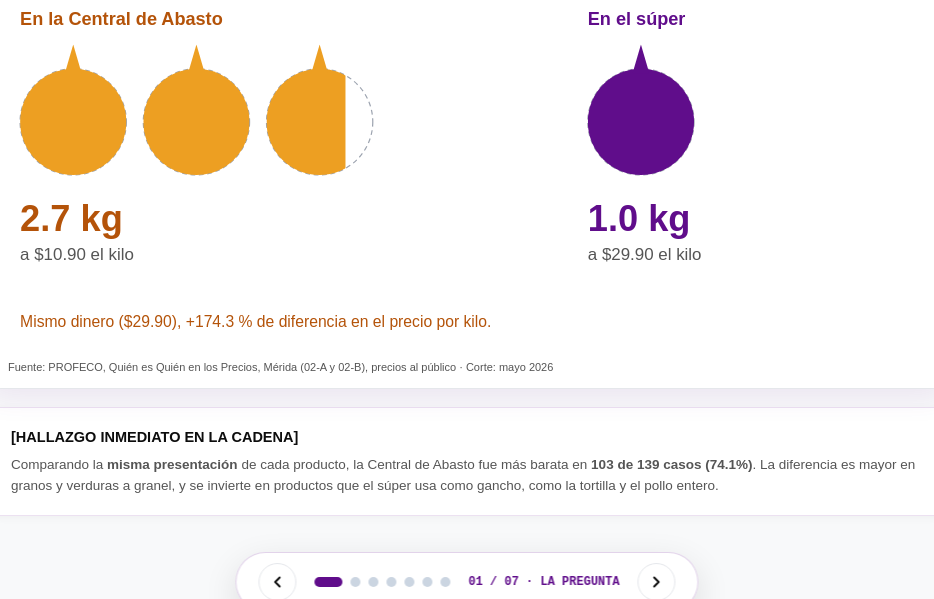
D3 v7 page, settled after 480 driven frames (8 s of simulated time); the page loaded 7 data file(s).


    let currentSlide = 1;
    // =====================================================================
    // EXPLORADOR DE PRECIOS (datos reales PROFECO desde JSON)
    // =====================================================================
    const explorer = { filas: [], comp: 'abasto', limite: 15 };
    const fmtMx = v => '$' + v.toLocaleString('es-MX', { minimumFractionDigits: 2, maximumFractionDigits: 2 });

    fetch('data/web/explorador_precios.json')
      .then(r => { if (!r.ok) throw new Error(r.status); return r.json(); })
      .then(d => { explorer.filas = d.filas; explorerFillCats(); explorerRender(); gameStart(); })
      .catch(() => {
        document.getElementById('gameRound').textContent = 'Juego no disponible sin conexión a los datos.';
        document.getElementById('exSummary').textContent =
          'No se pudieron cargar los datos. Abre el sitio publicado o usa un servidor local (python -m http.server).';
      });

    function explorerSetComp(c, btn) {
      explorer.comp = c; explorer.limite = 15;
      document.querySelectorAll('.explorer-seg button').forEach(b => b.classList.toggle('active', b === btn));
      document.getElementById('exColOtro').textContent = c === 'abasto' ? 'Central' : 'Conveniencia';
      document.getElementById('exDirPos').textContent = c === 'abasto' ? 'Súper más caro' : 'Conveniencia más cara';
      document.getElementById('exDirNeg').textContent = c === 'abasto' ? 'Súper más barato' : 'Conveniencia más barata';
      document.getElementById('exCat').value = '';
      explorerFillCats(); explorerRender();
    }

    function explorerFillCats() {
      const sel = document.getElementById('exCat');
      const cats = [...new Set(explorer.filas.filter(f => f.comparacion === explorer.comp).map(f => f.categoria))].sort((a, b) => a.localeCompare(b, 'es'));
      sel.innerHTML = '<option value="">Todas</option>' + cats.map(c => `<option>${c}</option>`).join('');
    }

    function explorerFiltered() {
      const cat = document.getElementById('exCat').value;
      const dir = document.getElementById('exDir').value;
      const q = document.getElementById('exSearch').value.trim().toLowerCase();
      const sort = document.getElementById('exSort').value;
      let f = explorer.filas.filter(x => x.comparacion === explorer.comp
        && (!cat || x.categoria === cat)
        && (!dir || (dir === 'pos' ? x.dif_pct > 0 : x.dif_pct < 0))
        && (!q || (x.producto + ' ' + x.presentacion).toLowerCase().includes(q)));
      const cmp = { desc: (a, b) => b.dif_pct - a.dif_pct, asc: (a, b) => a.dif_pct - b.dif_pct,
                    az: (a, b) => a.producto.localeCompare(b.producto, 'es'), n: (a, b) => (b.n_otro + b.n_super) - (a.n_otro + a.n_super) };
      return f.sort(cmp[sort]);
    }

    function median(arr) { const a = [...arr].sort((x, y) => x - y); const m = Math.floor(a.length / 2); return a.length ? (a.length % 2 ? a[m] : (a[m - 1] + a[m]) / 2) : 0; }

    function explorerRender() {
      if (!explorer.filas.length) return;
      const f = explorerFiltered();
      const pos = f.filter(x => x.dif_pct > 0).length;
      const quien = explorer.comp === 'abasto' ? 'el súper' : 'la conveniencia';
      const med = median(f.map(x => x.dif_pct));
      document.getElementById('exSummary').innerHTML = f.length
        ? `<span><strong>${f.length}</strong> productos</span><span>Más caro en ${quien}: <strong>${pos}</strong> (${(100 * pos / f.length).toFixed(1)}%)</span><span>Diferencia mediana: <strong>${med > 0 ? '+' : ''}${med.toFixed(1)}%</strong></span>`
        : 'Ningún producto cumple los filtros.';
      const maxAbs = Math.max(1, ...f.map(x => Math.abs(x.dif_pct)));
      document.getElementById('exBody').innerHTML = f.slice(0, explorer.limite).map(x => {
        const w = Math.min(50, 50 * Math.abs(x.dif_pct) / maxAbs);
        const color = x.dif_pct > 0 ? 'var(--accent-purple)' : '#16a34a';
        const left = x.dif_pct > 0 ? 50 : 50 - w;
        return `<tr><td><strong>${x.producto}</strong><br><span style="color:var(--muted);font-size:12px">${x.presentacion}</span></td>
          <td class="hide-sm">${x.categoria}</td><td class="num">${fmtMx(x.precio_otro)}</td><td class="num">${fmtMx(x.precio_super)}</td>
          <td class="num" style="font-weight:800;color:${color}">${x.dif_pct > 0 ? '+' : ''}${x.dif_pct.toFixed(1)}%</td>
          <td class="hide-sm"><div class="dif-bar"><span style="left:${left}%;width:${w}%;background:${color}"></span></div></td>
          <td class="num hide-sm">${x.n_otro} / ${x.n_super}</td></tr>`;
      }).join('');
      const more = document.getElementById('exMore');
      more.hidden = f.length <= explorer.limite;
      more.textContent = `Ver más (${f.length - explorer.limite} restantes)`;
      document.getElementById('exFoot').textContent = explorer.comp === 'abasto'
        ? 'Mediana por producto y presentación idénticos. Diferencia = súper / Central − 1. Ambos son precios al público, no de mayoreo.'
        : 'Promedio por producto y presentación, con 3 o más registros por canal. Diferencia = conveniencia / súper − 1. Conveniencia = Dunosusa, OXXO y 7 Eleven.';
    }


    // =====================================================================
    // JUEGO ¿SÚPER O ABASTO? (pares reales PROFECO del explorador)
    // =====================================================================
    const game = { pool: [], rondas: [], i: 0, aciertos: 0, total: 10, respondida: false };
    const GAME_OK = ['¡Eso! Ojo de comprador experto.', '¡Bien! Ya hueles los precios.', '¡Correcto! Tu abuela estaría orgullosa.', '¡Exacto! Nadie te ve la cara.'];
    const GAME_NO = ['¡Uy! Ese no te lo esperabas.', 'Nop. Los precios también engañan.', 'Fallaste… pero ahora ya sabes.', '¡Sorpresa! No siempre es como parece.'];

    function gameStart() {
      const pool = explorer.filas.filter(x => x.comparacion === 'abasto' && Math.abs(x.dif_pct) >= 5);
      game.poolTotal = pool.length;
      game.poolAbasto = pool.filter(x => x.precio_otro < x.precio_super).length;
      for (let k = pool.length - 1; k > 0; k--) { const r = Math.floor(Math.random() * (k + 1)); [pool[k], pool[r]] = [pool[r], pool[k]]; }
      game.rondas = pool.slice(0, game.total); game.i = 0; game.aciertos = 0;
      document.getElementById('gameNext').textContent = 'Siguiente producto \u2192';
      gameShow();
    }

    function gameShow() {
      const x = game.rondas[game.i];
      game.respondida = false;
      document.getElementById('gameRound').textContent = `Ronda ${game.i + 1} de ${game.rondas.length}`;
      document.getElementById('gameProduct').textContent = x.producto;
      document.getElementById('gamePres').textContent = x.presentacion;
      document.getElementById('gameReveal').innerHTML = '';
      document.getElementById('gameNext').hidden = true;
      ['gameBtnAbasto', 'gameBtnSuper'].forEach(id => document.getElementById(id).disabled = false);
      document.getElementById('gameScore').textContent = `${game.aciertos}/${game.i}`;
    }

    function gameAnswer(opcion) {
      if (game.respondida) return;
      game.respondida = true;
      const x = game.rondas[game.i];
      const masBarato = x.precio_otro < x.precio_super ? 'abasto' : 'super';
      const ok = opcion === masBarato;
      if (ok) game.aciertos++;
      const frases = ok ? GAME_OK : GAME_NO;
      const dif = Math.abs(x.dif_pct).toFixed(1);
      const detalle = masBarato === 'abasto'
        ? `En el súper costaba <strong>${dif}% más</strong>.`
        : `El súper era <strong>${dif}% más barato</strong>.`;
      document.getElementById('gameReveal').innerHTML =
        `<span class="${ok ? 'ok' : 'no'}">${frases[Math.floor(Math.random() * frases.length)]}</span><br>` +
        `Central de Abasto: <strong>${fmtMx(x.precio_otro)}</strong> · Supermercado: <strong>${fmtMx(x.precio_super)}</strong>. ${detalle}`;
      ['gameBtnAbasto', 'gameBtnSuper'].forEach(id => document.getElementById(id).disabled = true);
      game.i++;
      document.getElementById('gameScore').textContent = `${game.aciertos}/${game.i}`;
      const fin = game.i >= game.rondas.length;
      const nxt = document.getElementById('gameNext');
      nxt.hidden = false;
      nxt.textContent = fin ? 'Jugar otra vez \u21bb' : 'Siguiente producto \u2192';
      if (fin) {
        const a = game.aciertos;
        document.getElementById('gameVerdict').innerHTML = a >= 9 ? '<strong>Nivel: marchante del Lucas de Gálvez.</strong> Te las sabes todas.'
          : a >= 7 ? '<strong>Nivel: radar de ofertas.</strong> Muy bien.'
          : a >= 5 ? '<strong>Nivel: comprador de quincena.</strong> Vas aprendiendo.'
          : '<strong>Nivel: turista en el súper.</strong> Hoy te tocó pagar de más.'
        document.getElementById('gameVerdict').innerHTML += `<br><span style="font-size:12.5px;color:var(--muted)">Dato: en ${game.poolAbasto} de los ${game.poolTotal} productos del juego, el Abasto fue más barato.</span>`;
      }
    }

    function gameNext() {
      if (game.i >= game.rondas.length) {
        document.getElementById('gameVerdict').textContent = '¿Cuántas le atinas?';
        gameStart();
      } else { gameShow(); }
    }

    function explorerShowMore() { explorer.limite += 25; explorerRender(); }

    // =====================================================================
    // RECORRIDO GUIADO (cifras verificadas, ver capítulo 08 y reports/validacion)
    // =====================================================================
    const TOUR_STEPS = [
      { slide: 1, sel: '#slide-1 .editorial-title', title: 'La pregunta',
        text: 'En Mérida, lo que pagas por comer depende de dónde compras. Este recorrido cruza datos oficiales de PROFECO, INEGI y CONEVAL con una bitácora propia de {tienditas_n} tienditas.' },
      { slide: 2, sel: '#slide-2 .product-pills', title: 'Central de Abasto contra supermercado',
        text: 'En {abasto_pares} productos comparables, el súper fue más caro en {abasto_mas_caro} casos ({abasto_pct_mas_caro}), con una diferencia mediana de {abasto_mediana}. Toca un producto para ver su precio en cada pasillo.' },
      { slide: 2, sel: '#juegoAbasto', title: 'Ponte a prueba',
        text: 'Antes de seguir, juega: te mostramos un producto y adivinas si estaba más barato en la Central de Abasto o en el súper. Son precios reales de PROFECO.' },
      { slide: 3, sel: '#svg-escena-2', title: 'El precio de la prisa',
        text: 'Entre tiendas de conveniencia y supermercados hay {conv_pares} productos comparables. La conveniencia fue más cara en {conv_mas_cara}, pero la diferencia mediana es de apenas {conv_mediana}: la prisa se paga en bebidas y sopas instantáneas, no en todo.' },
      { slide: 3, sel: '#explorador', title: 'Explora con filtros',
        text: 'Aquí puedes filtrar todos los productos por tipo de comparación, categoría y resultado, o buscar uno en particular. Cada fila sale de los registros de PROFECO de mayo de 2026.' },
      { slide: 4, sel: '#wageSlider', title: 'Cuánto sueldo se come la canasta',
        text: 'Alimentar a un hogar típico de Mérida con la canasta urbana de INEGI cuesta {canasta_hogar} al mes: {dias_canasta} días de salario mínimo de {anio_salario}. Mueve el control para probar con tu sueldo.' },
      { slide: 5, sel: '#svg-escena-5', title: 'Una ciudad plana',
        text: 'En {malla_km} kilómetros, Mérida apenas tiene {merida_desnivel} metros de desnivel. En la misma área, San Cristóbal de las Casas tiene {sclc_desnivel}. Los datos son de elevación real, no de LiDAR.' },
      { slide: 6, sel: '#slide-6 .filter-bar', title: 'Catálogo de fuentes',
        text: 'El análisis usa {fuentes_dato_real} fuentes con datos reales de PROFECO, INEGI, CONEVAL, DICONSA, SENASICA, OpenStreetMap, elevación y una bitácora propia. Usa los filtros para revisar cada bloque.' },
      { slide: 7, sel: '#slide-7 .metodo-grid', title: 'Metodología y limitaciones',
        text: 'Aquí se explica de dónde sale cada cifra, cómo se calculó y qué no dicen los datos. Fin del recorrido.' }
    ];
    function textoConCifras(t) {
      return t.replace(/\{(\w+)\}/g, (_, k) => (window.cifraTexto ? window.cifraTexto(k) : k));
    }
    const tour = { i: 0, playing: false, timer: null, start: 0, dur: 0, raf: null, active: false };

    function startTour() {
      setMode('deck');
      tour.active = true; tour.i = 0;
      document.getElementById('tourCard').classList.add('open');
      tour.playing = true; tourShow();
    }

    function endTour() {
      tour.active = false; tourStopTimer();
      if (window.speechSynthesis) speechSynthesis.cancel();
      document.querySelectorAll('.tour-highlight').forEach(e => e.classList.remove('tour-highlight'));
      document.getElementById('tourCard').classList.remove('open');
    }

    function tourShow() {
      const st = TOUR_STEPS[tour.i];
      if (currentSlide !== st.slide) goToSlide(st.slide);
      document.querySelectorAll('.tour-highlight').forEach(e => e.classList.remove('tour-highlight'));
      const el = document.querySelector(st.sel);
      if (el) { el.classList.add('tour-highlight'); setTimeout(() => el.scrollIntoView({ behavior: 'smooth', block: 'center' }), 350); }
      document.getElementById('tourStep').textContent = `Paso ${tour.i + 1} de ${TOUR_STEPS.length}`;
      document.getElementById('tourTitle').textContent = st.title;
      document.getElementById('tourText').textContent = textoConCifras(st.text);
      document.getElementById('tourPlayBtn').textContent = tour.playing ? 'Pausar' : 'Reanudar';
      tourStopTimer();
      if (window.speechSynthesis) speechSynthesis.cancel();
      if (tour.playing) tourSchedule(st);
    }

    function tourSchedule(st) {
      const voice = document.getElementById('tourVoice').checked && 'speechSynthesis' in window;
      tour.dur = Math.max(7000, st.text.length * 65);
      tour.start = performance.now();
      if (voice) {
        const u = new SpeechSynthesisUtterance(st.text);
        u.lang = 'es-MX'; u.rate = 1;
        const v = speechSynthesis.getVoices().find(x => x.lang && x.lang.startsWith('es'));
        if (v) u.voice = v;
        u.onend = () => { if (tour.active && tour.playing) tourAdvance(); };
        speechSynthesis.speak(u);
      } else {
        tour.timer = setTimeout(tourAdvance, tour.dur);
      }
      const bar = document.getElementById('tourBar');
      const tick = () => {
        bar.style.width = Math.min(100, 100 * (performance.now() - tour.start) / tour.dur) + '%';
        if (tour.playing && tour.active) tour.raf = requestAnimationFrame(tick);
      };
      tour.raf = requestAnimationFrame(tick);
    }

    function tourStopTimer() {
      clearTimeout(tour.timer); cancelAnimationFrame(tour.raf);
      document.getElementById('tourBar').style.width = '0';
    }

    function tourAdvance() { if (tour.i < TOUR_STEPS.length - 1) { tour.i++; tourShow(); } else { tour.playing = false; tourShow(); } }
    function tourNext() { if (tour.i < TOUR_STEPS.length - 1) { tour.i++; tourShow(); } else { endTour(); } }
    function tourPrev() { if (tour.i > 0) { tour.i--; tourShow(); } }
    function tourTogglePlay() { tour.playing = !tour.playing; tourShow(); }
    function tourVoiceChanged() { if (tour.active) tourShow(); }

    // Durante el recorrido, las flechas mueven los pasos y Escape lo cierra
    window.addEventListener('keydown', (e) => {
      if (!tour.active || document.activeElement.tagName === 'INPUT') return;
      if (e.key === 'ArrowRight') { e.preventDefault(); e.stopImmediatePropagation(); tourNext(); }
      else if (e.key === 'ArrowLeft') { e.preventDefault(); e.stopImmediatePropagation(); tourPrev(); }
      else if (e.key === 'Escape') { e.stopImmediatePropagation(); endTour(); }
      else if (e.key === ' ') { e.preventDefault(); e.stopImmediatePropagation(); tourTogglePlay(); }
    }, true);

    const totalSlides = 7;
    const slideTitles = [
      "01 / 07 · LA PREGUNTA",
      "02 / 07 · ABASTO VS SÚPER",
      "03 / 07 · EL PRECIO DE LA PRISA",
      "04 / 07 · ESFUERZO LABORAL",
      "05 / 07 · RELIEVE 3D",
      "06 / 07 · CATÁLOGO DE FUENTES",
      "07 / 07 · METODOLOGÍA"
    ];

    // NAVEGACIÓN DE SLIDES
    function goToSlide(n) {
      if (n < 1) n = 1;
      if (n > totalSlides) n = totalSlides;
      currentSlide = n;

      document.querySelectorAll('.slide-view').forEach(s => s.classList.remove('active'));
      const activeSlide = document.getElementById('slide-' + n);
      if (activeSlide) {
        activeSlide.classList.add('active');
        window.scrollTo({ top: 0, behavior: 'smooth' });
      }

      // Actualizar dots
      const dots = document.querySelectorAll('.dock-dot');
      dots.forEach((dot, idx) => {
        dot.classList.toggle('active', idx === (n - 1));
      });

      // Actualizar texto
      document.getElementById('dockIndicator').textContent = slideTitles[n - 1];
    }

    function nextSlide() {
      if (currentSlide < totalSlides) goToSlide(currentSlide + 1);
    }

    function prevSlide() {
      if (currentSlide > 1) goToSlide(currentSlide - 1);
    }

    // LISTENER DE TECLADO (FLECHAS IZQ/DER Y ESPACIO)
    window.addEventListener('keydown', (e) => {
      // Ignorar si el usuario está escribiendo en el buscador
      if (document.activeElement.tagName === 'INPUT') return;

      if (e.key === 'ArrowRight' || e.key === 'PageDown' || e.key === ' ') {
        e.preventDefault();
        nextSlide();
      } else if (e.key === 'ArrowLeft' || e.key === 'PageUp') {
        e.preventDefault();
        prevSlide();
      } else if (e.key === 'Escape') {
        closeZoom();
      }
    });

    // MODO MATRIZ CONTINUA VS SLIDES DECK
    function setMode(mode) {
      if (mode === 'scroll') {
        document.body.classList.add('mode-scroll');
        document.getElementById('btnModeScroll').classList.add('active');
        document.getElementById('btnModeDeck').classList.remove('active');
      } else {
        document.body.classList.remove('mode-scroll');
        document.getElementById('btnModeDeck').classList.add('active');
        document.getElementById('btnModeScroll').classList.remove('active');
        goToSlide(currentSlide);
      }
    }

    // PANTALLA COMPLETA
    function toggleFullScreen() {
      if (!document.fullscreenElement) {
        document.documentElement.requestFullscreen().catch(err => console.log(err));
      } else {
        if (document.exitFullscreen) document.exitFullscreen();
      }
    }

    // MODAL DE ZOOM (SOPORTA IMAGEN Y SVG)
    function openZoom(src, title) {
      document.getElementById('zoomImg').src = src;
      document.getElementById('zoomTitle').textContent = title || "Infografía en Alta Resolución";
      document.getElementById('zoomModal').classList.add('active');
    }

    function openSvgZoom(svgId, title) {
      const svgEl = document.getElementById(svgId);
      if (!svgEl) return;
      const serializer = new XMLSerializer();
      const svgStr = serializer.serializeToString(svgEl);
      const blob = new Blob([svgStr], { type: 'image/svg+xml;charset=utf-8' });
      const url = URL.createObjectURL(blob);
      document.getElementById('zoomImg').src = url;
      document.getElementById('zoomTitle').textContent = title || "Infografía Ilustrada";
      document.getElementById('zoomModal').classList.add('active');
    }

    function exportSvgToPng(svgId, filename) {
      event.stopPropagation();
      const svgEl = document.getElementById(svgId);
      if (!svgEl) return;
      const serializer = new XMLSerializer();
      const svgStr = serializer.serializeToString(svgEl);
      const svgBlob = new Blob([svgStr], { type: 'image/svg+xml;charset=utf-8' });
      const url = URL.createObjectURL(svgBlob);
      const img = new Image();
      img.onload = function() {
        const canvas = document.createElement('canvas');
        const vb = (svgEl.getAttribute('viewBox') || '0 0 720 420').split(/[ ,]+/).map(Number);
        canvas.width = 1600;
        canvas.height = Math.round(1600 * vb[3] / vb[2]);
        const ctx = canvas.getContext('2d');
        ctx.fillStyle = '#ffffff';
        ctx.fillRect(0, 0, canvas.width, canvas.height);
        ctx.drawImage(img, 0, 0, canvas.width, canvas.height);
        URL.revokeObjectURL(url);
        const pngUrl = canvas.toDataURL('image/png');
        const a = document.createElement('a');
        a.href = pngUrl;
        a.download = filename || 'infografia_upy.png';
        document.body.appendChild(a);
        a.click();
        document.body.removeChild(a);
      };
      img.src = url;
    }

    function closeZoom(e) {
      document.getElementById('zoomModal').classList.remove('active');
    }

    // SELECTOR DE PRODUCTOS (SLIDE 2)
    // Se llena en js/sitio/main.js con booklet/datos/escena-2.csv (PROFECO, mayo 2026).
    window.productData = window.productData || {};

    function selectProduct(key) {
      document.querySelectorAll('.prod-btn').forEach(btn => btn.classList.remove('active'));
      event.currentTarget.classList.add('active');

      const data = window.productData[key];
      if (data) {
        document.getElementById('prodMayoreo').textContent = data.mayoreo;
        document.getElementById('prodMenudeo').textContent = data.menudeo;
        document.getElementById('prodMargen').textContent = data.margen;
        document.getElementById('prodDesc').textContent = data.desc;
      }
    }

    // SIMULADOR DE SALARIO (SLIDE 4)
    // Todas las constantes salen de data/web/cifras_sitio.csv (las carga js/sitio/main.js en window.CIFRA).
    function runWageCalc(val) {
      const K = window.CIFRA || {};
      if (!K.canasta_hogar) return;
      const CANASTA_HOGAR = K.canasta_hogar, TORTILLA_KG = K.tortilla_kg;
      val = parseFloat(val);
      document.getElementById('wageValDisplay').textContent = '$' + Math.round(val).toLocaleString('es-MX') + ' MXN';

      const salarioDiario = val / 30;
      const salarioHora = salarioDiario / 8;

      const diasIndiv = (K.canasta_persona / salarioDiario).toFixed(1);
      const horasPollo = (K.pollo_kg / salarioHora).toFixed(1);
      const pctFam = Math.min((CANASTA_HOGAR / val) * 100, 100).toFixed(1);

      document.getElementById('calcDiasIndiv').textContent = diasIndiv + ' días';
      document.getElementById('calcHorasPollo').textContent = horasPollo + ' hrs';
      document.getElementById('calcPctFam').textContent = pctFam + '%';

      const badge = document.getElementById('riskBadge');
      if (pctFam >= 85) {
        badge.textContent = 'ESTADO: VULNERABILIDAD CRÍTICA (POBREZA ALIMENTARIA)';
        badge.style.color = '#dc2626';
      } else if (pctFam >= 50) {
        badge.textContent = 'ESTADO: ESTRÉS ECONÓMICO MODERADO';
        badge.style.color = '#d97706';
      } else {
        badge.textContent = 'ESTADO: SEGURIDAD ALIMENTARIA CUBIERTA';
        badge.style.color = '#059669';
      }

      const sobrante = val - CANASTA_HOGAR;
      const transEl = document.getElementById('meridaTranslator');
      if (transEl) {
        if (sobrante <= 0) {
          const faltante = Math.abs(sobrante);
          const tortFalt = (faltante / TORTILLA_KG).toFixed(1);
          transEl.textContent = 'Faltan $' + Math.round(faltante).toLocaleString('es-MX') + ' MXN para la canasta del hogar (= ' + tortFalt + ' kg de tortilla)';
          transEl.style.color = '#dc2626';
        } else {
          const tortSobra = (sobrante / TORTILLA_KG).toFixed(1);
          transEl.textContent = 'Tras la canasta te sobran $' + Math.round(sobrante).toLocaleString('es-MX') + ' MXN = ' + tortSobra + ' kg de tortilla ($' + TORTILLA_KG.toFixed(2) + '/kg)';
          transEl.style.color = '#0d0d0d';
        }
      }
    }

    // FILTRO DE TABLA (SLIDE 7)
    function filterTable(category) {
      document.querySelectorAll('.filter-btn').forEach(b => b.classList.remove('active'));
      event.currentTarget.classList.add('active');

      const rows = document.querySelectorAll('#matrixTable tbody tr');
      rows.forEach(r => {
        const block = r.getAttribute('data-block');
        const cat = r.getAttribute('data-cat');

        if (category === 'all') {
          r.style.display = '';
        } else if (category === 'fuente_a' && block === 'fuente_a') {
          r.style.display = '';
        } else if (category === 'fuente_b' && block === 'fuente_b') {
          r.style.display = '';
        } else if (category === 'fuente_c' && block === 'fuente_c') {
          r.style.display = '';
        } else if (category === '3d' && cat === '3d') {
          r.style.display = '';
        } else if (category === 'scrapers' && cat === 'scrapers') {
          r.style.display = '';
        } else {
          r.style.display = 'none';
        }
      });
    }

    function searchTable(query) {
      query = query.toLowerCase().trim();
      const rows = document.querySelectorAll('#matrixTable tbody tr');
      rows.forEach(r => {
        const text = r.textContent.toLowerCase();
        r.style.display = text.includes(query) ? '' : 'none';
      });
    }

    // ANIMACIÓN DE ENTRADA KPI SLIDE 1
    function animateCount(id, target, isPct = false) {
      const el = document.getElementById(id);
      if (!el) return;
      let start = 0;
      const duration = 1200;
      const startT = performance.now();

      function step(now) {
        const elapsed = now - startT;
        const progress = Math.min(elapsed / duration, 1);
        const ease = 1 - Math.pow(1 - progress, 3);
        const current = start + (target - start) * ease;

        if (isPct) {
          el.textContent = '+' + current.toFixed(1) + '%';
        } else {
          el.textContent = Math.round(current).toLocaleString('es-MX');
        }

        if (progress < 1) requestAnimationFrame(step);
      }
      requestAnimationFrame(step);
    }

    // INICIALIZACIÓN
    window.addEventListener('DOMContentLoaded', () => {
      // Los contadores y el simulador arrancan en js/sitio/main.js, con las cifras de data/web/cifras_sitio.csv.
    });
  
// ── booklet/graficas/escena-1.js
// Escena 1 · El calendario de la canasta.
// Un mes de 30 cuadros: en morado, los días de salario mínimo que se lleva la canasta
// alimentaria de un hogar de Mérida; en oro, lo que queda para todo lo demás.
// Datos: ../datos/escena-1.csv (una fila).

import { d3, color, fmt, cargar, marco } from "./estilo.js";

export async function escena1(selector, ruta = "../datos/escena-1.csv") {
  const [d] = await cargar(ruta);
  const titulo = `El mes que se come tu sueldo: ${fmt.num(d.dias_canasta)} días pa' la panza`;
  const subtitulo =
    `Días de salario mínimo general ${String(d.corte).match(/\d{4}/)[0]} (${fmt.pesos(d.salario_minimo_diario_mxn)} diarios) que cuesta un mes de ` +
    `canasta alimentaria urbana (línea de pobreza extrema de INEGI, ${d.corte}) para un hogar de ${fmt.dec2(d.ocupantes_por_vivienda)} personas en Mérida: ` +
    `${fmt.pesos(d.canasta_hogar_mxn)}. Cada cuadro es un día del mes.`;
  const fuente = `Fuente: ${d.fuente} · Corte: ${d.corte}`;

  const ancho = 760, alto = 380;
  const svg = marco(selector, { titulo, subtitulo, fuente, ancho, alto });

  const cols = 7, lado = 56, sep = 8, x0 = 10, y0 = 36;
  const dias = d3.range(d.dias_mes);
  const semana = ["Lun", "Mar", "Mié", "Jue", "Vie", "Sáb", "Dom"];

  svg.append("g").selectAll("text").data(semana).join("text")
    .attr("x", (_, i) => x0 + i * (lado + sep) + lado / 2).attr("y", y0 - 12)
    .attr("text-anchor", "middle").attr("font-size", 12).attr("font-weight", 700)
    .attr("fill", color.grisTexto).text((t) => t);

  const celda = svg.append("g").selectAll("g").data(dias).join("g")
    .attr("transform", (i) => `translate(${x0 + (i % cols) * (lado + sep)},${y0 + Math.floor(i / cols) * (lado + sep)})`);

  celda.append("rect").attr("width", lado).attr("height", lado).attr("rx", 7).attr("fill", color.oro);
  // Parte del día que se va en la canasta (el último día queda parcialmente pintado).
  celda.append("rect")
    .attr("width", (i) => lado * Math.max(0, Math.min(1, d.dias_canasta - i)))
    .attr("height", lado).attr("rx", 7).attr("fill", color.morado);
  celda.append("text").attr("x", 7).attr("y", 17).attr("font-size", 12).attr("font-weight", 700)
    .style("fill", color.blanco).text((i) => i + 1);

  // Cifras a la derecha (escritas, sin depender del cursor).
  const xr = x0 + cols * (lado + sep) + 34;
  svg.append("text").attr("x", xr).attr("y", 110).attr("font-size", 76).attr("font-weight", 800)
    .style("fill", color.morado).text(fmt.dec(d.dias_canasta));
  svg.append("text").attr("x", xr).attr("y", 140).attr("font-size", 16).style("fill", color.morado)
    .text("días de trabajo para la comida");
  svg.append("text").attr("x", xr).attr("y", 250).attr("font-size", 56).attr("font-weight", 800)
    .style("fill", color.oro).text(fmt.dec(d.dias_libres));
  svg.append("text").attr("x", xr).attr("y", 278).attr("font-size", 16).style("fill", color.oroOscuro)
    .text("días para renta, luz, transporte,");
  svg.append("text").attr("x", xr).attr("y", 300).attr("font-size", 16).style("fill", color.oroOscuro)
    .text("escuela, salud… todo lo demás");

  // Anotación sobre el último día de comida.
  const ultimo = Math.floor(d.dias_canasta);
  const xu = x0 + (ultimo % cols) * (lado + sep), yu = y0 + Math.floor(ultimo / cols) * (lado + sep);
  svg.append("path").attr("fill", "none").attr("stroke", color.oroOscuro).attr("stroke-width", 1.5)
    .attr("d", `M${xu + lado * 0.6},${yu + lado + 4} q 10,40 60,52`);
  svg.append("text").attr("x", xu + lado * 0.6 + 64).attr("y", yu + lado + 60).attr("font-size", 13)
    .style("fill", color.oroOscuro)
    .text(`Hasta el día ${ultimo + 1} se sigue pagando la canasta`);
}

// ── booklet/graficas/escena-2.js
// Escena 2 · Central de Abasto contra súper.
// Barras horizontales con la diferencia de precio del súper frente a la Central de Abasto
// (misma presentación). Se muestran los 10 productos que más suben y los 3 que más bajan,
// con la mediana de todos los productos como referencia.
// Datos: ../datos/escena-2.csv (139 productos).

import { d3, color, fmt, cargar, marco } from "./estilo.js";

export async function escena2(selector, ruta = "../datos/escena-2.csv") {
  const todas = (await cargar(ruta)).sort((a, b) => b.diferencia_pct - a.diferencia_pct);
  const mediana = d3.median(todas, (d) => d.diferencia_pct);
  const masCaro = todas.filter((d) => d.diferencia_pct > 0).length;
  const top = todas.slice(0, 10), bajan = todas.slice(-3);
  const foco = top[0];

  const titulo = `Mismo producto, otro pasillo: la ${foco.producto.toLowerCase()} cuesta ${fmt.pctEntero(foco.diferencia_pct).replace("+", "")} más en el súper`;
  const subtitulo =
    `Diferencia de precio del supermercado frente a la Central de Abasto, misma presentación (mediana por producto). ` +
    `El súper fue más caro en ${masCaro} de ${todas.length} productos. Se muestran los 10 que más suben y los 3 que más bajan. Mérida.`;
  const fuente = `Fuente: ${foco.fuente} (02-A y 02-B), precios al público · Corte: ${foco.corte}`;

  const filas = [...top, null, ...bajan]; // null = separador
  const ancho = 760, fila = 28, m = { arriba: 34, derecha: 150, abajo: 26, izquierda: 250 };
  const alto = m.arriba + filas.length * fila + m.abajo;
  const svg = marco(selector, { titulo, subtitulo, fuente, ancho, alto });

  const y = (i) => m.arriba + i * fila;
  const x = d3.scaleLinear(d3.extent([...todas.map((d) => d.diferencia_pct), 0]), [m.izquierda, ancho - m.derecha]).nice();

  svg.append("g").selectAll("line").data(x.ticks(6)).join("line")
    .attr("x1", x).attr("x2", x).attr("y1", m.arriba - 6).attr("y2", alto - m.abajo)
    .attr("stroke", color.borde);
  svg.append("g").attr("transform", `translate(0,${alto - m.abajo})`)
    .call(d3.axisBottom(x).ticks(6).tickFormat((v) => fmt.pctEntero(v)).tickSizeOuter(0))
    .call((g) => g.select(".domain").remove())
    .call((g) => g.selectAll("text").attr("font-size", 12).style("fill", color.grisTexto));

  // Mediana de todos los productos.
  svg.append("line").attr("x1", x(mediana)).attr("x2", x(mediana)).attr("y1", m.arriba - 10).attr("y2", alto - m.abajo)
    .attr("stroke", color.oroOscuro).attr("stroke-dasharray", "4 3").attr("stroke-width", 1.5);
  svg.append("text").attr("x", x(mediana) + 6).attr("y", m.arriba - 14).attr("font-size", 12.5).attr("font-weight", 700)
    .style("fill", color.oroOscuro).text(`Mediana de ${todas.length} productos: ${fmt.pctSigno(mediana)}`);

  const g = svg.append("g").selectAll("g").data(filas).join("g").attr("transform", (_, i) => `translate(0,${y(i)})`);
  const barras = g.filter((d) => d);
  barras.append("rect")
    .attr("x", (d) => x(Math.min(0, d.diferencia_pct))).attr("y", 4)
    .attr("width", (d) => Math.abs(x(d.diferencia_pct) - x(0))).attr("height", fila - 8).attr("rx", 3)
    .attr("fill", (d) => (d === foco ? color.morado : color.gris));
  barras.append("text").attr("x", m.izquierda - 10).attr("y", fila / 2).attr("dy", "0.35em")
    .attr("text-anchor", "end").attr("font-size", 12.5)
    .attr("font-weight", (d) => (d === foco ? 800 : 400))
    .text((d) => recortar(`${d.producto} · ${d.presentacion}`, 38))
    .append("title").text((d) => `${d.producto} · ${d.presentacion}`);
  barras.append("text").attr("x", (d) => x(Math.max(0, d.diferencia_pct)) + 6).attr("y", fila / 2).attr("dy", "0.35em")
    .attr("font-size", 12.5).attr("font-weight", 700)
    .attr("stroke", color.blanco).attr("stroke-width", 4).attr("paint-order", "stroke")
    .style("fill", (d) => (d === foco ? color.morado : color.grisTexto))
    .text((d) => fmt.pctSigno(d.diferencia_pct));
  g.filter((d) => !d).append("text").attr("x", m.izquierda - 10).attr("y", fila / 2).attr("dy", "0.35em")
    .attr("text-anchor", "end").attr("font-size", 12).attr("font-style", "italic").style("fill", color.grisTexto)
    .text("… y los que más bajan en el súper");

  // Anotación del foco con sus dos precios.
  svg.append("text").attr("x", x(foco.diferencia_pct) + 62).attr("y", y(0) + fila / 2).attr("dy", "0.35em")
    .attr("font-size", 12).style("fill", color.oroOscuro)
    .text(`${fmt.pesos(foco.precio_central_mxn)} → ${fmt.pesos(foco.precio_super_mxn)}`);
}

function recortar(t, n) { return t.length > n ? `${t.slice(0, n - 1)}…` : t; }

// ── booklet/graficas/escena-3.js
// Escena 3 · Tienda de conveniencia contra súper («el impuesto a la flojera»).
// Los 7 productos con mayor sobreprecio en conveniencia, con la mediana de todos como contexto.
// Datos: ../datos/escena-3.csv (93 productos con 3 o más registros por canal).

import { d3, fmt, cargar, marco } from "./estilo.js";
import { pesas } from "./pesas.js";

export async function escena3(selector, ruta = "../datos/escena-3.csv") {
  const todas = (await cargar(ruta)).sort((a, b) => b.diferencia_pct - a.diferencia_pct);
  const mediana = d3.median(todas, (d) => d.diferencia_pct);
  const masCara = todas.filter((d) => d.diferencia_pct > 0).length;
  const top = todas.slice(0, 7);

  const titulo = `El impuesto a la flojera: hasta ${fmt.pctEntero(top[0].diferencia_pct)} por no caminar al súper`;
  const subtitulo =
    `Precio promedio en tiendas de conveniencia (OXXO, 7 Eleven, Dunosusa) contra supermercados, misma presentación. ` +
    `Los 7 productos con mayor diferencia. En los ${todas.length} productos comparables la conveniencia fue más cara en ` +
    `${masCara}, pero la diferencia mediana es de apenas ${fmt.pctSigno(mediana)}. Mérida.`;
  const fuente = `Fuente: ${top[0].fuente} (02-A y 06-B), promedios con 3 o más registros por canal · Corte: ${top[0].corte}`;

  const ancho = 760, alto = 470;
  const svg = marco(selector, { titulo, subtitulo, fuente, ancho, alto });
  pesas(svg, top, {
    ancho, alto, precioFoco: "precio_conveniencia_mxn", precioComp: "precio_super_mxn",
    nombre: "producto", detalle: (d) => recortarTexto(d.presentacion, 34),
    nombreFoco: "Tienda de conveniencia", nombreComp: "Supermercado",
  });
}

function recortarTexto(t, n) { return t.length > n ? `${t.slice(0, n - 1)}…` : t; }

// ── booklet/graficas/escena-4.js
// Escena 4 · Tiendita contra súper («David contra Goliat»).
// Los productos equivalentes de la bitácora propia contra la mediana del súper.
// Es una muestra chica: el número de precios va escrito en cada fila.
// Datos: ../datos/escena-4.csv.

import { cargar, marco, fmt, color } from "./estilo.js";
import { pesas } from "./pesas.js";

export async function escena4(selector, ruta = "../datos/escena-4.csv") {
  const filas = (await cargar(ruta)).sort((a, b) => a.diferencia_pct - b.diferencia_pct);
  const gana = filas.filter((d) => d.diferencia_pct < 0);
  const quien = gana.length === 1
    ? `en la ${gana[0].producto.split(" ")[0].toLowerCase()} (${fmt.pctSigno(gana[0].diferencia_pct)})`
    : `en ${gana.length} de ${filas.length} productos`;
  const titulo = `David contra Goliat: la tiendita solo le gana al súper ${quien}`;
  const minN = Math.min(...filas.map((d) => d.registros_tiendita));
  const maxN = Math.max(...filas.map((d) => d.registros_tiendita));
  const subtitulo =
    `Mediana del precio en ${filas[0].numero_tienditas} tienditas de Mérida (bitácora propia) contra la mediana en supermercados (PROFECO), ` +
    `en ${filas.length} productos equivalentes. Muestra chica: de ${minN} a ${maxN} precios por producto en tienditas; ` +
    `sirve para ilustrar, no para generalizar.`;
  const fuente = `Fuente: ${filas[0].fuente} · Corte: ${filas[0].corte}`;

  const ancho = 760, alto = 340;
  const svg = marco(selector, { titulo, subtitulo, fuente, ancho, alto });
  pesas(svg, filas, {
    ancho, alto, precioFoco: "precio_tiendita_mxn", precioComp: "precio_super_mxn", nombre: "producto",
    detalle: (d) => `${d.registros_tiendita} precios en tienditas · ${d.registros_super} en súper`,
    nombreFoco: `Tiendita (${filas[0].numero_tienditas} tiendas)`, nombreComp: "Supermercado",
  });
  svg.append("text").attr("x", 8).attr("y", alto - 8).attr("text-anchor", "start").attr("font-size", 12)
    .attr("font-style", "italic").style("fill", color.oroOscuro).text("Muestra chica: tómese como ilustración");
}

// ── booklet/graficas/estilo.js
// Booklet · Equipo 2 · estilo común de las escenas (D3 v7, versión fija).
// Paleta y formatos del Plan del Booklet (sección 3): morado = foco, oro = comparación,
// oro oscuro = anotaciones, gris = contexto. Números a la mexicana.
// Ninguna cifra vive aquí: todas se leen de ../datos/*.csv.

import * as d3 from "https://cdn.jsdelivr.net/npm/d3@7.9.0/+esm";

export { d3 };

export const color = {
  morado: "#600d8b",
  oro: "#ed9f22",
  oroOscuro: "#b45309",
  gris: "#9ca3af",
  grisTexto: "#555555",
  tinta: "#0d0d0d",
  borde: "#e5e7eb",
  blanco: "#ffffff",
};

const mx = d3.formatLocale({ decimal: ".", thousands: ",", grouping: [3], currency: ["$", ""] });

export const fmt = {
  num: mx.format(",.0f"),
  dec: mx.format(",.1f"),
  dec2: mx.format(",.2f"),
  pesos: mx.format("$,.2f"),
  pct: (v) => `${mx.format(".1f")(v)} %`,
  pctSigno: (v) => `${v < 0 ? "−" : "+"}${mx.format(".1f")(Math.abs(v))} %`,
  pctEntero: (v) => `${v < 0 ? "−" : "+"}${mx.format(".0f")(Math.abs(v))} %`,
};

// Carga un CSV relativo a la página de la escena (../datos/archivo.csv).
export async function cargar(ruta) {
  const filas = await d3.csv(new URL(ruta, document.baseURI), d3.autoType);
  if (!filas.length) throw new Error(`${ruta} está vacío`);
  return filas;
}

// Marco común: título-hallazgo, subtítulo, SVG con viewBox y pie con fuente y corte.
export function marco(selector, { titulo, subtitulo, fuente, ancho = 760, alto = 420 }) {
  const raiz = d3.select(selector).html("");
  raiz.append("p").attr("class", "grafica-titulo").text(titulo);
  raiz.append("p").attr("class", "grafica-subtitulo").text(subtitulo);
  const svg = raiz.append("svg")
    .attr("viewBox", [0, 0, ancho, alto])
    .attr("role", "img")
    .attr("aria-label", `${titulo}. ${subtitulo}`);
  raiz.append("p").attr("class", "grafica-fuente").text(fuente);
  return svg;
}

export function mostrarError(selector, error) {
  d3.select(selector).html("").append("p").attr("class", "grafica-error")
    .text(`No se pudo dibujar esta escena: ${error.message}`);
  console.error(error);
}

// Señal para capturas e impresión: todas las escenas de la página terminaron.
export async function listo(promesas) {
  await Promise.allSettled(promesas);
  if (document.fonts) await document.fonts.ready;
  document.body.dataset.listo = "si";
}

// ── booklet/graficas/pesas.js
// Gráfica de pesas (dumbbell): dos precios del mismo producto unidos por una barra.
// Morado = el canal que se analiza (foco); oro = el súper (comparación).
// La usan las escenas 3 y 4.

import { d3, color, fmt } from "./estilo.js";

export function pesas(svg, filas, { ancho, alto, precioFoco, precioComp, nombre, detalle, nombreFoco, nombreComp }) {
  const m = { arriba: 46, derecha: 130, abajo: 30, izquierda: 260 };
  const fila = (alto - m.arriba - m.abajo) / filas.length;
  const y = (i) => m.arriba + i * fila + fila / 2;
  const valores = filas.flatMap((d) => [d[precioFoco], d[precioComp]]);
  const x = d3.scaleLinear([0, d3.max(valores)], [m.izquierda, ancho - m.derecha]).nice();

  svg.append("g").selectAll("line").data(x.ticks(5)).join("line")
    .attr("x1", x).attr("x2", x).attr("y1", m.arriba - 10).attr("y2", alto - m.abajo).attr("stroke", color.borde);
  svg.append("g").attr("transform", `translate(0,${alto - m.abajo})`)
    .call(d3.axisBottom(x).ticks(5).tickFormat(fmt.pesos).tickSizeOuter(0))
    .call((g) => g.select(".domain").remove())
    .call((g) => g.selectAll("text").attr("font-size", 12).style("fill", color.grisTexto));

  // Leyenda escrita (dos colores con significado).
  const ley = svg.append("g").attr("transform", `translate(${m.izquierda},16)`);
  [[nombreFoco, color.morado], [nombreComp, color.oro]].forEach(([t, c], i) => {
    ley.append("circle").attr("cx", i * 210 + 7).attr("cy", 0).attr("r", 7).attr("fill", c);
    ley.append("text").attr("x", i * 210 + 20).attr("y", 0).attr("dy", "0.35em").attr("font-size", 13)
      .attr("font-weight", 700).style("fill", c === color.oro ? color.oroOscuro : c).text(t);
  });

  const g = svg.append("g").selectAll("g").data(filas).join("g").attr("transform", (_, i) => `translate(0,${y(i)})`);
  g.append("line").attr("x1", (d) => x(d[precioComp])).attr("x2", (d) => x(d[precioFoco]))
    .attr("stroke", color.borde).attr("stroke-width", 8).attr("stroke-linecap", "round");
  g.append("circle").attr("cx", (d) => x(d[precioComp])).attr("r", 9).attr("fill", color.oro);
  g.append("circle").attr("cx", (d) => x(d[precioFoco])).attr("r", 9).attr("fill", color.morado);

  g.append("text").attr("x", m.izquierda - 14).attr("y", detalle ? -7 : 0).attr("dy", "0.35em")
    .attr("text-anchor", "end").attr("font-size", 13).attr("font-weight", 700).text((d) => d[nombre]);
  if (detalle) {
    g.append("text").attr("x", m.izquierda - 14).attr("y", 10).attr("dy", "0.35em").attr("text-anchor", "end")
      .attr("font-size", 12).style("fill", color.grisTexto).text((d) => detalle(d));
  }

  // Precio y diferencia escritos junto al punto que quede más a la derecha.
  g.append("text")
    .attr("x", (d) => x(Math.max(d[precioFoco], d[precioComp])) + 16).attr("dy", "0.35em").attr("font-size", 12.5)
    .call((t) => t.append("tspan").attr("font-weight", 800).style("fill", color.morado).text((d) => fmt.pesos(d[precioFoco])))
    .call((t) => t.append("tspan").style("fill", color.grisTexto).text((d) => ` vs ${fmt.pesos(d[precioComp])}`));
  g.append("text")
    .attr("x", (d) => (x(d[precioFoco]) + x(d[precioComp])) / 2).attr("y", -14).attr("text-anchor", "middle")
    .attr("font-size", 12).attr("font-weight", 800).style("fill", color.oroOscuro)
    .text((d) => fmt.pctSigno(d.diferencia_pct));
  return { x, m };
}

// ── js/sitio/graficas.js
// Gráficas D3 propias del sitio (las que no tienen equivalente en el booklet).
// Usan el estilo común del booklet (paleta, formatos y marco) y leen CSV o GeoJSON del repositorio.

import { d3, color, fmt, cargar, marco } from "../../booklet/graficas/estilo.js";

// Portada: la misma cebolla, dos precios. Con lo que cuesta 1 kg en el súper,
// ¿cuántos kilos te llevas en la Central de Abasto? Datos: booklet/datos/escena-2.csv.
export async function cebolla(selector, ruta = "booklet/datos/escena-2.csv") {
  const filas = await cargar(ruta);
  const c = filas.find((d) => d.producto === "Cebolla" && /Blanca Sin Rabo/.test(d.presentacion));
  if (!c) throw new Error("no se encontró la cebolla blanca en escena-2.csv");
  const kg = c.precio_super_mxn / c.precio_central_mxn;
  const titulo = `Con lo que pagas 1 kg de cebolla en el súper, en el Abasto te llevas ${fmt.dec(kg)} kg`;
  const subtitulo = `Cebolla blanca sin rabo, 1 kg a granel: ${fmt.pesos(c.precio_central_mxn)} en la Central de Abasto ` +
    `(mediana de ${c.registros_central} registros) y ${fmt.pesos(c.precio_super_mxn)} en supermercados ` +
    `(mediana de ${c.registros_super}). Mérida.`;
  const fuente = `Fuente: ${c.fuente} (02-A y 02-B), precios al público · Corte: ${c.corte}`;
  const ancho = 760, alto = 300;
  const svg = marco(selector, { titulo, subtitulo, fuente, ancho, alto });

  const r = 44;
  const grupo = (x0, n, relleno, etiqueta, precio, colorTexto) => {
    const g = svg.append("g").attr("transform", `translate(${x0},0)`);
    g.append("text").attr("x", 0).attr("y", 30).attr("font-size", 15).attr("font-weight", 800)
      .style("fill", colorTexto).text(etiqueta);
    const enteros = Math.floor(n), parte = n - enteros;
    d3.range(Math.ceil(n)).forEach((i) => {
      const cx = r + i * (2 * r + 14), cy = 110;
      const frac = i < enteros ? 1 : parte;
      const id = `rec-${selector.replace(/\W/g, "")}-${x0}-${i}`;
      g.append("clipPath").attr("id", id).append("rect")
        .attr("x", cx - r).attr("y", cy - r - 20).attr("width", 2 * r * frac).attr("height", 2 * r + 40);
      g.append("circle").attr("cx", cx).attr("cy", cy).attr("r", r).attr("fill", "none")
        .attr("stroke", color.gris).attr("stroke-dasharray", "4 3");
      g.append("g").attr("clip-path", `url(#${id})`)
        .call((h) => h.append("circle").attr("cx", cx).attr("cy", cy).attr("r", r).attr("fill", relleno))
        .call((h) => h.append("path").attr("d", `M${cx - 7},${cy - r + 4} L${cx},${cy - r - 20} L${cx + 7},${cy - r + 4} Z`).attr("fill", relleno));
    });
    g.append("text").attr("x", 0).attr("y", 200).attr("font-size", 30).attr("font-weight", 800)
      .style("fill", colorTexto).text(`${fmt.dec(n)} kg`);
    g.append("text").attr("x", 0).attr("y", 224).attr("font-size", 14).style("fill", color.grisTexto)
      .text(`a ${fmt.pesos(precio)} el kilo`);
  };
  grupo(10, kg, color.oro, "En la Central de Abasto", c.precio_central_mxn, color.oroOscuro);
  grupo(480, 1, color.morado, "En el súper", c.precio_super_mxn, color.morado);
  svg.append("text").attr("x", 10).attr("y", 280).attr("font-size", 13).style("fill", color.oroOscuro)
    .text(`Mismo dinero (${fmt.pesos(c.precio_super_mxn)}), ${fmt.pctSigno(c.diferencia_pct)} de diferencia en el precio por kilo.`);
}

// Relieve: desnivel dentro de cada ciudad. Datos: booklet/datos/puente-relieve.csv.
export async function relieve(selector, ruta = "booklet/datos/puente-relieve.csv") {
  const filas = (await cargar(ruta)).sort((a, b) => b.desnivel_m - a.desnivel_m);
  const merida = filas.find((d) => d.ciudad === "Mérida");
  const mayor = filas[0];
  const veces = mayor.desnivel_m / merida.desnivel_m;
  const titulo = `Mérida, plana como comal: ${fmt.num(merida.desnivel_m)} m de desnivel; ${mayor.ciudad}, ${fmt.num(mayor.desnivel_m)} m`;
  const subtitulo = `Diferencia entre el punto más alto y el más bajo de una malla de 20 × 20 puntos por ciudad. ` +
    `El desnivel de ${mayor.ciudad} es ${fmt.num(veces)} veces el de Mérida.`;
  const fuente = `Fuente: ${merida.fuente} · Corte: ${merida.corte}. Es elevación de un modelo de terreno, no LiDAR.`;
  const ancho = 760, fila = 40, m = { arriba: 10, derecha: 90, abajo: 28, izquierda: 210 };
  const alto = m.arriba + filas.length * fila + m.abajo;
  const svg = marco(selector, { titulo, subtitulo, fuente, ancho, alto });
  const x = d3.scaleLinear([0, mayor.desnivel_m], [m.izquierda, ancho - m.derecha]).nice();
  svg.append("g").attr("transform", `translate(0,${alto - m.abajo})`)
    .call(d3.axisBottom(x).ticks(5).tickFormat((v) => `${fmt.num(v)} m`).tickSizeOuter(0))
    .call((g) => g.select(".domain").remove())
    .call((g) => g.selectAll("text").attr("font-size", 12).style("fill", color.grisTexto));
  const g = svg.append("g").selectAll("g").data(filas).join("g")
    .attr("transform", (_, i) => `translate(0,${m.arriba + i * fila})`);
  const esM = (d) => d.ciudad === "Mérida";
  g.append("rect").attr("x", x(0)).attr("y", 6).attr("height", fila - 12).attr("rx", 3)
    .attr("width", (d) => Math.max(2, x(d.desnivel_m) - x(0)))
    .attr("fill", (d) => (esM(d) ? color.morado : color.gris));
  g.append("text").attr("x", m.izquierda - 10).attr("y", fila / 2).attr("dy", "0.35em").attr("text-anchor", "end")
    .attr("font-size", 13).attr("font-weight", (d) => (esM(d) ? 800 : 400)).text((d) => d.ciudad);
  g.append("text").attr("x", (d) => x(d.desnivel_m) + 8).attr("y", fila / 2).attr("dy", "0.35em")
    .attr("font-size", 13).attr("font-weight", 700)
    .style("fill", (d) => (esM(d) ? color.morado : color.grisTexto)).text((d) => `${fmt.dec(d.desnivel_m)} m`);
}

// Va y Ven en OpenStreetMap: cuántos elementos son paradas, rutas u otros.
// Datos: data/fuente_c/04_transporte_vayven/export.geojson.
export async function vayven(selector, ruta = "data/fuente_c/04_transporte_vayven/export.geojson") {
  const geo = await d3.json(new URL(ruta, document.baseURI));
  const tipo = (p) => (p.highway === "bus_stop" ? "Paradas" : p.type === "route" ? "Rutas" : "Otros elementos");
  const conteo = d3.rollups(geo.features, (v) => v.length, (f) => tipo(f.properties))
    .map(([t, n]) => ({ t, n })).sort((a, b) => b.n - a.n);
  const total = d3.sum(conteo, (d) => d.n);
  const paradas = conteo.find((d) => d.t === "Paradas")?.n ?? 0;
  const titulo = `${fmt.num(paradas)} paradas del Va y Ven ya están mapeadas en OpenStreetMap`;
  const subtitulo = `Elementos del transporte público de Mérida exportados de OpenStreetMap (${fmt.num(total)} en total), por tipo.`;
  const stamp = geo.timestamp ? geo.timestamp.slice(0, 10) : "octubre 2026";
  const fuente = `Fuente: OpenStreetMap vía Overpass Turbo (04-C), licencia ODbL · Corte: ${stamp}`;
  const ancho = 760, fila = 46, m = { arriba: 10, derecha: 90, abajo: 28, izquierda: 170 };
  const alto = m.arriba + conteo.length * fila + m.abajo;
  const svg = marco(selector, { titulo, subtitulo, fuente, ancho, alto });
  const x = d3.scaleLinear([0, d3.max(conteo, (d) => d.n)], [m.izquierda, ancho - m.derecha]).nice();
  svg.append("g").attr("transform", `translate(0,${alto - m.abajo})`)
    .call(d3.axisBottom(x).ticks(5).tickFormat(fmt.num).tickSizeOuter(0))
    .call((g) => g.select(".domain").remove())
    .call((g) => g.selectAll("text").attr("font-size", 12).style("fill", color.grisTexto));
  const g = svg.append("g").selectAll("g").data(conteo).join("g")
    .attr("transform", (_, i) => `translate(0,${m.arriba + i * fila})`);
  g.append("rect").attr("x", x(0)).attr("y", 7).attr("height", fila - 14).attr("rx", 3)
    .attr("width", (d) => x(d.n) - x(0)).attr("fill", (d) => (d.t === "Paradas" ? color.morado : color.gris));
  g.append("text").attr("x", m.izquierda - 10).attr("y", fila / 2).attr("dy", "0.35em").attr("text-anchor", "end")
    .attr("font-size", 13.5).attr("font-weight", (d) => (d.t === "Paradas" ? 800 : 400)).text((d) => d.t);
  g.append("text").attr("x", (d) => x(d.n) + 8).attr("y", fila / 2).attr("dy", "0.35em").attr("font-size", 13.5)
    .attr("font-weight", 700).style("fill", (d) => (d.t === "Paradas" ? color.morado : color.grisTexto))
    .text((d) => fmt.num(d.n));
}

// ── js/sitio/main.js
// Sitio web · cifras y gráficas D3 desde CSV.
// 1. Carga data/web/cifras_sitio.csv y rellena cada <span data-cifra="clave">.
// 2. Arranca los contadores, el simulador y el selector de productos con esas cifras.
// 3. Dibuja las escenas en D3 (las del booklet y las propias del sitio).
// Ninguna cifra vive en este archivo.

import { d3 } from "../../booklet/graficas/estilo.js";
import { escena1 } from "../../booklet/graficas/escena-1.js";
import { escena2 } from "../../booklet/graficas/escena-2.js";
import { escena3 } from "../../booklet/graficas/escena-3.js";
import { escena4 } from "../../booklet/graficas/escena-4.js";
import { cebolla, relieve, vayven } from "./graficas.js";

const mx = d3.formatLocale({ decimal: ".", thousands: ",", grouping: [3], currency: ["$", ""] });
const signo = (v, dec) => `${v < 0 ? "−" : "+"}${mx.format(`,.${dec}f`)(Math.abs(v))}%`;
const FORMATOS = {
  num: mx.format(",.0f"),
  dec: mx.format(",.1f"),
  dec2: mx.format(",.2f"),
  pesos: mx.format("$,.2f"),
  pesosEnteros: mx.format("$,.0f"),
  pct: (v) => `${mx.format(",.1f")(v)}%`,
  pctEntero: (v) => `${mx.format(",.0f")(v)}%`,
  pctSigno: (v) => signo(v, 1),
  pctSignoEntero: (v) => signo(v, 0),
  texto: (v) => `${v}`,
};

const base = (ruta) => new URL(ruta, document.baseURI);

async function cargarCifras() {
  const filas = await d3.csv(base("data/web/cifras_sitio.csv"));
  const mapa = new Map(filas.map((f) => [f.clave, f]));
  const valor = (k) => (mapa.has(k) ? Number(mapa.get(k).valor) : undefined);
  const texto = (k) => {
    const f = mapa.get(k);
    if (!f) return `⚠ falta «${k}»`;
    const fn = FORMATOS[f.formato];
    return fn ? fn(f.formato === "texto" ? f.valor : Number(f.valor)) : f.valor;
  };
  window.CIFRA = Object.fromEntries(filas.map((f) => [f.clave, Number(f.valor)]));
  window.cifraTexto = texto;

  const faltan = new Set();
  document.querySelectorAll("[data-cifra]").forEach((el) => {
    const k = el.dataset.cifra;
    if (!mapa.has(k)) {
      faltan.add(k);
      el.classList.add("cifra-faltante");
      el.title = `Falta la cifra «${k}» en data/web/cifras_sitio.csv`;
    }
    el.textContent = texto(k);
  });
  if (faltan.size) console.warn("Cifras sin dato en data/web/cifras_sitio.csv:", [...faltan]);
  return { valor, texto };
}

function arrancarContadores(valor) {
  const kpis = [["kpiComercios", "denue_comercios", false], ["kpiPrecios", "profeco_registros", false],
    ["kpiDelivery", "abasto_mediana", true], ["kpiEnoe", "enoe_registros", false]];
  for (const [id, clave, pct] of kpis) {
    const v = valor(clave);
    if (v !== undefined && window.animateCount) window.animateCount(id, v, pct);
  }
}

function arrancarSimulador(valor) {
  const mensual = valor("salario_mensual");
  const slider = document.getElementById("wageSlider");
  if (!mensual || !slider) return;
  slider.value = mensual;
  if (window.runWageCalc) window.runWageCalc(mensual);
}

// Selector del capítulo 2: etiquetas de los botones → producto y presentación en escena-2.csv.
const SELECTOR = {
  Cebolla: ["Cebolla", /Blanca Sin Rabo/, "Cebolla blanca sin rabo, 1 kg a granel", "/kg"],
  Arroz: ["Arroz", /900 Gr/, "Arroz súper extra, bolsa de 900 g", ""],
  Frijol: ["Frijol", /900 Gr/, "Frijol negro, bolsa de 900 g", ""],
  Limon: ["Limón", /Persa/, "Limón agrio sin semilla o persa, 1 kg a granel", "/kg"],
  Papa: ["Papa", /Alfa/, "Papa alfa o blanca, 1 kg a granel", "/kg"],
  Jitomate: ["Jitomate", /Saladette/, "Jitomate saladette, 1 kg a granel", "/kg"],
  Tortilla: ["Tortilla de Maíz", /Granel/, "Tortilla de maíz, 1 kg a granel", "/kg"],
  Pollo: ["Carne Pollo", /Entero/, "Pollo entero, 1 kg a granel", "/kg"],
};

async function prepararSelector() {
  const filas = await d3.csv(base("booklet/datos/escena-2.csv"), d3.autoType);
  for (const [clave, [prod, pres, desc, unidad]] of Object.entries(SELECTOR)) {
    const r = filas.find((d) => d.producto === prod && pres.test(d.presentacion));
    if (!r) { console.warn(`Selector: no se encontró ${prod} en escena-2.csv`); continue; }
    const barato = r.diferencia_pct < 0 ? " Aquí el súper es más barato." : "";
    window.productData[clave] = {
      mayoreo: FORMATOS.pesos(r.precio_central_mxn) + unidad,
      menudeo: FORMATOS.pesos(r.precio_super_mxn) + unidad,
      margen: FORMATOS.pctSigno(r.diferencia_pct),
      desc: `${desc}.${barato} Mediana de ${r.registros_central} registros en la Central de Abasto y ` +
        `${r.registros_super} en supermercados (PROFECO, ${r.corte}).`,
    };
  }
  const d = window.productData.Cebolla;
  if (d) {
    document.getElementById("prodMayoreo").textContent = d.mayoreo;
    document.getElementById("prodMenudeo").textContent = d.menudeo;
    document.getElementById("prodMargen").textContent = d.margen;
    document.getElementById("prodDesc").textContent = d.desc;
  }
}

// Conteos de los filtros del catálogo: se cuentan las filas de la tabla.
function contarFiltrosCatalogo() {
  const filas = [...document.querySelectorAll("#matrixTable tbody tr")];
  const cuenta = (fn) => filas.filter(fn).length;
  const n = {
    all: filas.length,
    fuente_a: cuenta((r) => r.dataset.block === "fuente_a"),
    fuente_b: cuenta((r) => r.dataset.block === "fuente_b"),
    fuente_c: cuenta((r) => r.dataset.block === "fuente_c"),
    "3d": cuenta((r) => r.dataset.cat === "3d"),
    scrapers: cuenta((r) => r.dataset.cat === "scrapers"),
  };
  document.querySelectorAll(".filter-btn").forEach((b) => {
    const m = b.getAttribute("onclick")?.match(/filterTable\('([^']+)'\)/);
    if (m && n[m[1]] !== undefined) b.textContent = b.textContent.replace(/\(\d+\)/, `(${n[m[1]]})`);
  });
}

// Escenas D3: contenedor del sitio → función que la dibuja.
const ESCENAS = [
  ["#d3-svg-escena-1", (s) => cebolla(s)],
  ["#d3-svg-escena-1b", (s) => escena2(s, "booklet/datos/escena-2.csv")],
  ["#d3-svg-escena-2", (s) => escena3(s, "booklet/datos/escena-3.csv")],
  ["#d3-svg-escena-3", (s) => escena1(s, "booklet/datos/escena-1.csv")],
  ["#d3-svg-escena-4", (s) => escena4(s, "booklet/datos/escena-4.csv")],
  ["#d3-svg-escena-5", (s) => relieve(s)],
  ["#d3-svg-escena-6", (s) => vayven(s)],
];

async function dibujarEscenas() {
  return Promise.allSettled(ESCENAS.map(async ([sel, fn]) => {
    const el = document.querySelector(sel);
    if (!el) return;
    try {
      await fn(sel);
      const svg = el.querySelector("svg");
      if (svg) {
        svg.id = el.dataset.svgId; // lo usan los botones PNG/Zoom y el recorrido guiado
        svg.setAttribute("xmlns", "http://www.w3.org/2000/svg");
        // Tamaño intrínseco para zoom y PNG (en pantalla manda el CSS: ancho 100 %).
        const vb = svg.viewBox.baseVal;
        if (vb && vb.width) { svg.setAttribute("width", vb.width); svg.setAttribute("height", vb.height); }
      }
    } catch (e) {
      el.innerHTML = `<p class="grafica-error">No se pudo dibujar esta gráfica: ${e.message}</p>`;
      console.error(sel, e);
    }
  }));
}

async function iniciar() {
  try {
    const { valor } = await cargarCifras();
    arrancarContadores(valor);
    arrancarSimulador(valor);
  } catch (e) {
    console.error("No se pudieron cargar las cifras del sitio:", e);
    document.querySelectorAll("[data-cifra]").forEach((el) => el.classList.add("cifra-faltante"));
  }
  contarFiltrosCatalogo();
  await Promise.allSettled([prepararSelector(), dibujarEscenas()]);
  document.body.dataset.listo = "si";
}

iniciar();


### data: data/web/explorador_precios.json
{
 "meta": {
  "fuente": "PROFECO Quién es Quién en los Precios, M…",
  "nota_dif_pct": "abasto: súper / Central − 1 (positivo = …",
  "pares": {
   "abasto": 139,
   "conveniencia": 93
  }
 },
 "filas": [
  {
   "comparacion": "abasto",
   "producto": "Aceite",
   "presentacion": "Botella 1 Lt. Vegetal",
   "categoria": "Aceites y Grasas Veg. Comestibles",
   "precio_otro": 44.24,
   "precio_super": 46.5,
   "n_otro": 8,
   "n_super": 24,
   "estadistico": "mediana",
   "dif_pct": 5.1
  },
  {
   "comparacion": "abasto",
   "producto": "Aceite",
   "presentacion": "Botella 850 Ml. Vegetal. Sabor Mantequil…",
   "categoria": "Aceites y Grasas Veg. Comestibles",
   "precio_otro": 40.3,
   "precio_super": 39.0,
   "n_otro": 4,
   "n_super": 18,
   "estadistico": "mediana",
   "dif_pct": -3.2
  },
  {
   "comparacion": "abasto",
   "producto": "Aceite",
   "presentacion": "Botella 946 Ml. Canola",
   "categoria": "Aceites y Grasas Veg. Comestibles",
   "precio_otro": 39.9,
   "precio_super": 39.0,
   "n_otro": 3,
   "n_super": 30,
   "estadistico": "mediana",
   "dif_pct": -2.3
  },
  {
   "comparacion": "abasto",
   "producto": "Aguacate",
   "presentacion": "1 Kg. Granel. Hass",
   "categoria": "Frutas Frescas",
   "precio_otro": 55.0,
   "precio_super": 56.95,
   "n_otro": 3,
   "n_super": 22,
   "estadistico": "mediana",
   "dif_pct": 3.5
  },
  {
   "comparacion": "abasto",
   "producto": "Ajo",
   "presentacion": "1 Kg. Granel. o Ajo Morado",
   "categoria": "Hortalizas Frescas",
   "precio_otro": 95.0,
   "precio_super": 89.0,
   "n_otro": 3,
   "n_super": 9,
   "estadistico": "mediana",
   "dif_pct": -6.3
  },
  {
   "comparacion": "abasto",
   "producto": "Almendras",
   "presentacion": "1 Kg. Granel",
   "categoria": "Productos de Temporada (navideños)",
   "precio_otro": 210.0,
   "precio_super": 445.0,
   "n_otro": 6,
   "n_super": 3,
   "estadistico": "mediana",
   "dif_pct": 111.9
  },
  {
   "comparacion": "abasto",
   "producto": "Amaranto",
   "presentacion": "1 Kg. Granel",
   "categoria": "Legumbres Secas",
   "precio_otro": 72.5,
   "precio_super": 125.0,
   "n_otro": 6,
   "n_super": 2,
   "estadistico": "mediana",
   "dif_pct": 72.4
  },
  {
   "comparacion": "abasto",
   "producto": "Apio",
   "presentacion": "1 Kg. Granel",
   "categoria": "Hortalizas Frescas",
   "precio_otro": 48.0,
   "precio_super": 38.45,
   "n_otro": 1,
   "n_super": 14,
   "estadistico": "mediana",
   "dif_pct": -19.9
  },
  "... 224 more items"
 ]
}